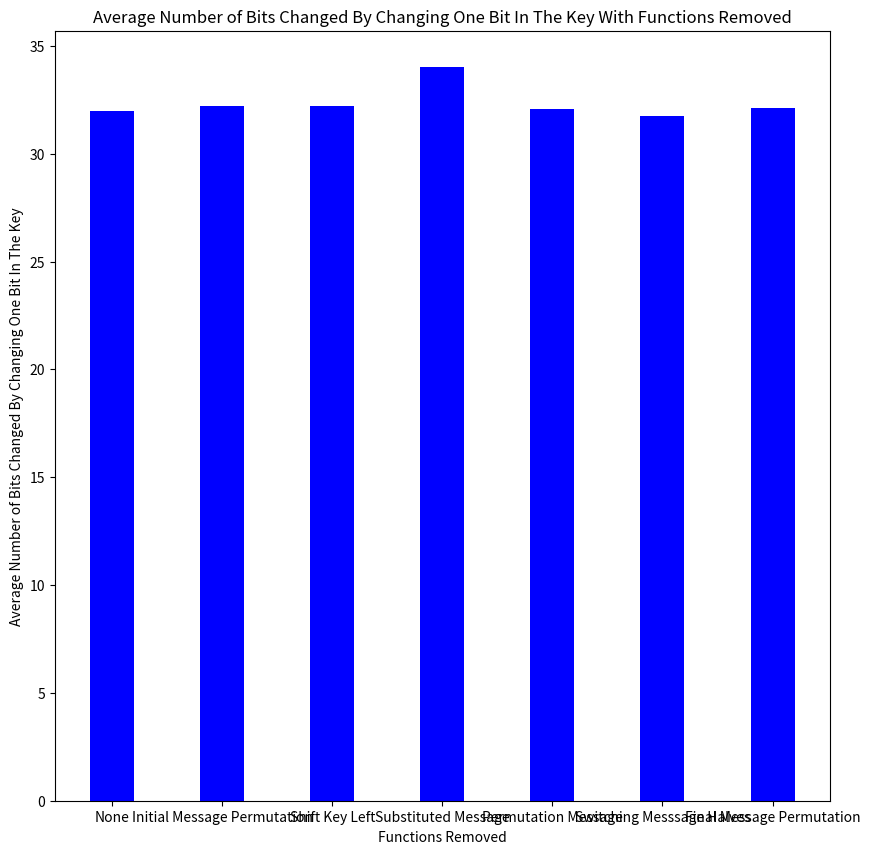
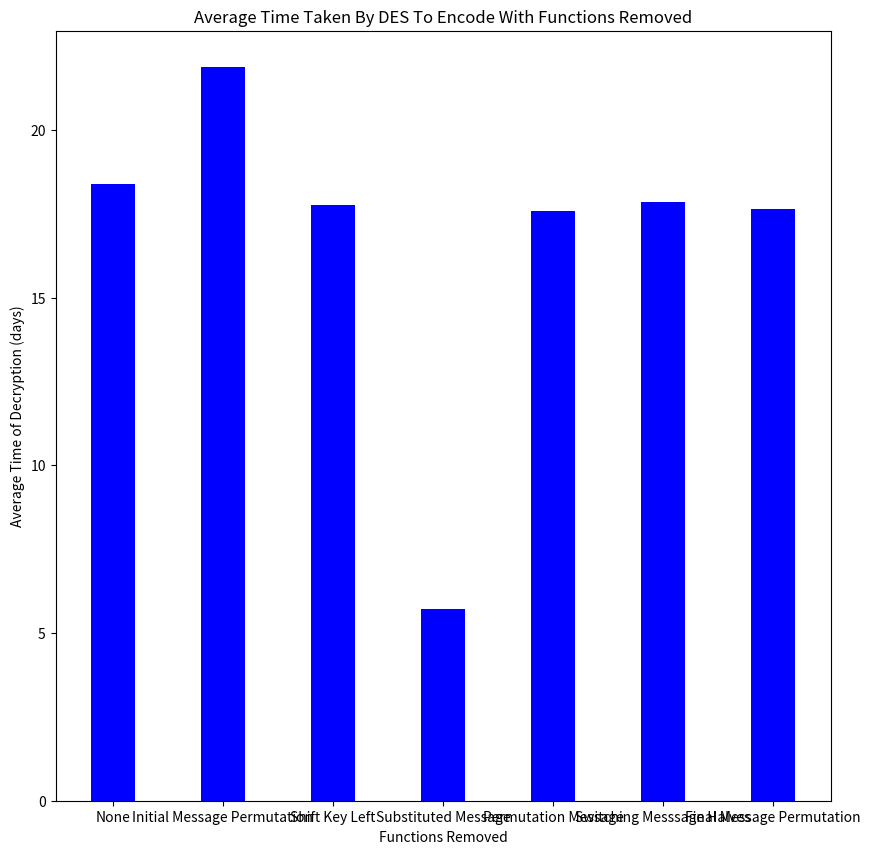

Write the Python code that produced these figures, in order.
import numpy as np
import random
import time
import matplotlib.pyplot as plt


def generate_keys():
    keys = []

    for i in range(50):
        key = random.getrandbits(64)
        keys.append(key)
    return keys


def generate_messages():
    messages = []

    for i in range(50):
        message = hex(random.randrange(0, 18446744073709551615))
        messages.append(key)
    return messages


def get_info(file_name):
    '''
        opens the file and saves the lines in list.
        returns the the lines as seperate parameters with no newline character
    '''

    with open(file_name, "r") as file:
        lines = file.readlines()

    return int(lines[0].strip()), lines[1].strip(), lines[2].strip()


def hex_to_bin(hex_num, bin_len):
    '''
        converts a hex number into a binary list with size bin_len
    '''

    bin_num = "{0:08b}".format(int(hex_num, 16))

    # adds zero to begining of bin_num until the binary string is desired size
    while len(bin_num) != bin_len:
        bin_num = '0' + bin_num

    # converts binary string to list
    bin_arr = [int(bit) for bit in bin_num]

    return bin_arr


def dec_to_bin(dec_num, bin_len):
    '''
        converts decimal number into binary list of size bin_len
    '''

    bin_num = "{0:b}".format(int(dec_num))

    # adds zero to begining of bin_num until the binary string is desired size
    while len(bin_num) != bin_len:
        bin_num = '0' + bin_num

    # converts binary string to list
    bin_arr = [int(bit) for bit in bin_num]

    return bin_arr


def bin_to_hex(bin_list):
    '''
        converts binary list to hex number
    '''

    # converts binary list to binary string
    bin_num = ''.join([str(bit) for bit in bin_list])

    # converts binary string to decimal number, then hex number
    dec_num = int(bin_num, 2)
    hex_num = hex(dec_num)

    return hex_num


def bin_to_dec(bin_list):
    '''
        converts binary list to dec number
    '''

    # converts binary list to binary string
    bin_num = ''.join([str(bit) for bit in bin_list])

    # converts binary string to decimal number
    dec_num = int(bin_num, 2)

    return dec_num


def get_permuted_choice_1_key(bin_64_key):
    '''
        permutates 64 bit key into 56 bit key by moving
        all of the bits to the location given by the permutation
        table
    '''

    # permutation table given by DES
    permutation = [57, 49, 41, 33, 25, 17, 9,
                   1, 58, 50, 42, 34, 26, 18,
                   10, 2, 59, 51, 43, 35, 27,
                   19, 11, 3, 60, 52, 44, 36,
                   63, 55, 47, 39, 31, 23, 15,
                   7, 62, 54, 46, 38, 30, 22,
                   14, 6, 61, 53, 45, 37, 29,
                   21, 13, 5, 28, 20, 12, 4]

    # loops through all th values in the permutation table inserts the values
    # at the location given in the table into an empty list
    permuted_key = []
    for value in permutation:
        permuted_key.append(bin_64_key[value - 1])

    return permuted_key


def get_permuted_choice_2_key(bin_56_key):
    '''
        permutates 56 bit key into 48 bit key by moving
        all of the bits to the location given by the permutation
        table
    '''

    # permutation table given by DES
    permutation = [14, 17, 11, 24, 1, 5,
                   3, 28, 15, 6, 21, 10,
                   23, 19, 12, 4, 26, 8,
                   16, 7, 27, 20, 13, 2,
                   41, 52, 31, 37, 47, 55,
                   30, 40, 51, 45, 33, 48,
                   44, 49, 39, 56, 34, 53,
                   46, 42, 50, 36, 29, 32]

    # loops through all th values in the permutation table inserts the values
    # at the location given in the table into an empty list
    permuted_key = []
    for value in permutation:
        permuted_key.append(bin_56_key[value - 1])

    return permuted_key


def shift_key_left(bin_key, round_num):
    '''
        shifts the key left by amount given in table based on round
        DES is currently in
    '''

    # shift amount list given by DES
    shift_amounts = [1, 1, 2, 2, 2, 2, 2, 2, 1, 2, 2, 2, 2, 2, 2, 1]

    # shifts the key left by the amount given in table
    for round_idx in range(shift_amounts[round_num]):
        first_elem = bin_key.pop(0)
        bin_key.append(first_elem)

    return bin_key


def get_initial_permutation_list(message):
    '''
        permutates 64 bit message  by moving all of the bits to the
        location given by the permutation table
    '''

    # permutation table given by DES
    initial_permutation = [58, 50, 42, 34, 26, 18, 10, 2,
                           60, 52, 44, 36, 28, 20, 12, 4,
                           62, 54, 46, 38, 30, 22, 14, 6,
                           64, 56, 48, 40, 32, 24, 16, 8,
                           57, 49, 41, 33, 25, 17, 9, 1,
                           59, 51, 43, 35, 27, 19, 11, 3,
                           61, 53, 45, 37, 29, 21, 13, 5,
                           63, 55, 47, 39, 31, 23, 15, 7]

    # loops through all th values in the permutation table inserts the values
    # at the location given in the table into an empty list
    initial_permutation_message = []
    for value in initial_permutation:
        initial_permutation_message.append(message[value - 1])

    return initial_permutation_message


def get_expanded_message_list(initial_list):
    '''
        expands 32 bit message into 48 bit message by moving
        all of the bits to the location given by the permutation
        table
    '''

    # expansion table given by DES
    expansion = [32, 1, 2, 3, 4, 5,
                 4, 5, 6, 7, 8, 9,
                 8, 9, 10, 11, 12, 13,
                 12, 13, 14, 15, 16, 17,
                 16, 17, 18, 19, 20, 21,
                 20, 21, 22, 23, 24, 25,
                 24, 25, 26, 27, 28, 29,
                 28, 29, 30, 31, 32, 1]

    # loops through all th values in the permutation table inserts the values
    # at the location given in the table into an empty list
    expanded_list = []
    for value in expansion:
        expanded_list.append(initial_list[value - 1])

    return expanded_list


def xor_bin_lists(bin_key, message):
    '''
        xores the bin_key and message lists
    '''

    xored_list = []
    for idx in range(len(message)):
        xored_list.append(bin_key[idx] ^ message[idx])

    return xored_list


def get_substituted_message_list(initial_list):
    '''
        converts 48 bit message to 32 bit message by breaking the 48 bit
        message into 8 6 bit messages and using the n substitution table
        for n 6 bit message.
        the first and last bit of the message determines which row the
        conversion value is in, and the middle 4 bits determine which
        value in that row it uses
    '''

    # substitution tables given by DES
    substitutions = [[[14, 4, 13, 1, 2, 15, 11, 8, 3, 10, 6, 12, 5, 9, 0, 7],
                      [0, 15, 7, 4, 14, 2, 13, 1, 10, 6, 12, 11, 9, 5, 3, 8],
                      [4, 1, 14, 8, 13, 6, 2, 11, 15, 12, 9, 7, 3, 10, 5, 0],
                      [15, 12, 8, 2, 4, 9, 1, 7, 5, 11, 3, 14, 10, 0, 6, 13]],

                     [[15, 1, 8, 14, 6, 11, 3, 4, 9, 7, 2, 13, 12, 0, 5, 10],
                      [3, 13, 4, 7, 15, 2, 8, 14, 12, 0, 1, 10, 6, 9, 11, 5],
                      [0, 14, 7, 11, 10, 4, 13, 1, 5, 8, 12, 6, 9, 3, 2, 15],
                      [13, 8, 10, 1, 3, 15, 4, 2, 11, 6, 7, 12, 0, 5, 14, 9]],

                     [[10, 0, 9, 14, 6, 3, 15, 5, 1, 13, 12, 7, 11, 4, 2, 8],
                      [13, 7, 0, 9, 3, 4, 6, 10, 2, 8, 5, 14, 12, 11, 15, 1],
                      [13, 6, 4, 9, 8, 15, 3, 0, 11, 1, 2, 12, 5, 10, 14, 7],
                      [1, 10, 13, 0, 6, 9, 8, 7, 4, 15, 14, 3, 11, 5, 2, 12]],

                     [[7, 13, 14, 3, 0, 6, 9, 10, 1, 2, 8, 5, 11, 12, 4, 15],
                      [13, 8, 11, 5, 6, 15, 0, 3, 4, 7, 2, 12, 1, 10, 14, 9],
                      [10, 6, 9, 0, 12, 11, 7, 13, 15, 1, 3, 14, 5, 2, 8, 4],
                      [3, 15, 0, 6, 10, 1, 13, 8, 9, 4, 5, 11, 12, 7, 2, 14]],

                     [[2, 12, 4, 1, 7, 10, 11, 6, 8, 5, 3, 15, 13, 0, 14, 9],
                      [14, 11, 2, 12, 4, 7, 13, 1, 5, 0, 15, 10, 3, 9, 8, 6],
                      [4, 2, 1, 11, 10, 13, 7, 8, 15, 9, 12, 5, 6, 3, 0, 14],
                      [11, 8, 12, 7, 1, 14, 2, 13, 6, 15, 0, 9, 10, 4, 5, 3]],

                     [[12, 1, 10, 15, 9, 2, 6, 8, 0, 13, 3, 4, 14, 7, 5, 11],
                      [10, 15, 4, 2, 7, 12, 9, 5, 6, 1, 13, 14, 0, 11, 3, 8],
                      [9, 14, 15, 5, 2, 8, 12, 3, 7, 0, 4, 10, 1, 13, 11, 6],
                      [4, 3, 2, 12, 9, 5, 15, 10, 11, 14, 1, 7, 6, 0, 8, 13]],

                     [[4, 11, 2, 14, 15, 0, 8, 13, 3, 12, 9, 7, 5, 10, 6, 1],
                      [13, 0, 11, 7, 4, 9, 1, 10, 14, 3, 5, 12, 2, 15, 8, 6],
                      [1, 4, 11, 13, 12, 3, 7, 14, 10, 15, 6, 8, 0, 5, 9, 2],
                      [6, 11, 13, 8, 1, 4, 10, 7, 9, 5, 0, 15, 14, 2, 3, 12]],

                     [[13, 2, 8, 4, 6, 15, 11, 1, 10, 9, 3, 14, 5, 0, 12, 7],
                      [1, 15, 13, 8, 10, 3, 7, 4, 12, 5, 6, 11, 0, 14, 9, 2],
                      [7, 11, 4, 1, 9, 12, 14, 2, 0, 6, 10, 13, 15, 3, 5, 8],
                      [2, 1, 14, 7, 4, 10, 8, 13, 15, 12, 9, 0, 3, 5, 6, 11]]]

    # splits the message list into 8 lists that are 6 bits long
    matrix = np.reshape(initial_list, (8, 6)).tolist()

    # keeps track of what block of the message the code is currently in
    block_idx = 0

    # calculates what value the given block in the message gets calculated to
    substituted_list = []
    for row in matrix:
        # mid_val is the middle 4 bits of the block
        mid_val = row[1:-1]

        # checks what row of the substitution table the value substituted is in
        # based of the first and last bits
        if row[0] == 0:
            if row[len(row) - 1] == 0:
                # appends value to new list based on middle bits using substitution table
                substituted_list.append(dec_to_bin(substitutions[block_idx][0][bin_to_dec(mid_val)], 4))
            else:
                # appends value to new list based on middle bits using substitution table
                substituted_list.append(dec_to_bin(substitutions[block_idx][1][bin_to_dec(mid_val)], 4))
        else:
            if row[len(row) - 1] == 0:
                # appends value to new list based on middle bits using substitution table
                substituted_list.append(dec_to_bin(substitutions[block_idx][2][bin_to_dec(mid_val)], 4))
            else:
                # appends value to new list based on middle bits using substitution table
                substituted_list.append(dec_to_bin(substitutions[block_idx][3][bin_to_dec(mid_val)], 4))

        block_idx += 1

    return sum(substituted_list, [])


def get_permutation_message_list(message):
    '''
        permutates 32 bit message by moving all of the bits to the
        location given by the permutation table
    '''

    # permutation table given by DES
    permutation = [16, 7, 20, 21, 29, 12, 28, 17,
                   1, 15, 23, 26, 5, 18, 31, 10,
                   2, 8, 24, 14, 32, 27, 3, 9,
                   19, 13, 30, 6, 22, 11, 4, 25]

    # loops through all th values in the permutation table inserts the values
    # at the location given in the table into an empty list
    permuted_list = []
    for value in permutation:
        permuted_list.append(message[value - 1])

    return permuted_list


def get_final_permutation_list(message):
    '''
        permutates 64 bit message by moving all of the bits to the
        location given by the permutation table
    '''

    final_permutation = [40, 8, 48, 16, 56, 24, 64, 32,
                         39, 7, 47, 15, 55, 23, 63, 31,
                         38, 6, 46, 14, 54, 22, 62, 30,
                         37, 5, 45, 13, 53, 21, 61, 29,
                         36, 4, 44, 12, 52, 20, 60, 28,
                         35, 3, 43, 11, 51, 19, 59, 27,
                         34, 2, 42, 10, 50, 18, 58, 26,
                         33, 1, 41, 9, 49, 17, 57, 25]

    # loops through all th values in the permutation table inserts the values
    # at the location given in the table into an empty list
    final_permutation_message = []
    for value in final_permutation:
        final_permutation_message.append(message[value - 1])

    return final_permutation_message


def print_bin(bin_arr):
    '''
        prints bin_list as binary string
    '''

    [print(bit, end="") for bit in bin_arr]
    print()


def des(num_rounds, key, message, false_funct, encryption):
    '''
        converts message in input file using DES
    '''

    bin_key = hex_to_bin(key, 64)
    message = hex_to_bin(message, 64)

    # applies initial permutation table to message
    initial_permutation_message = get_initial_permutation_list(message)

    # applies permutation table 1 to key
    bin_56_key = get_permuted_choice_1_key(bin_key)
    bin_56_keys = []
    # splits message in two
    l_message = initial_permutation_message[0:len(initial_permutation_message) // 2]
    r_message = initial_permutation_message[len(initial_permutation_message) // 2:]

    # loops through DES for number of rounds specified in input file
    for key_round_number in range(num_rounds):
        # splits the key in half and shifts each half left by amount
        # given by DES based on what round number the code is on
        if false_funct != "Shift Key Left":
            bin_56_l_key = shift_key_left(bin_56_key[0:28], key_round_number)
            bin_56_r_key = shift_key_left(bin_56_key[28:56], key_round_number)
            bin_56_key = bin_56_l_key + bin_56_r_key
            bin_56_keys.append(bin_56_key)
        else:
            bin_56_keys.append(bin_56_key)

    if not encryption:
        bin_56_keys = bin_56_keys[::-1]

    for round_number in range(num_rounds):

        # makes a new list and copies the values of r_message into it
        temp_l_message = r_message[:]

        # applies expantion table to r_data
        r_message = get_expanded_message_list(r_message)

        # applies permutation table 2 to key
        bin_48_key = get_permuted_choice_2_key(bin_56_keys[round_number])

        # xores the key and message and saves result
        xored_expanded_message_list = xor_bin_lists(bin_48_key, r_message)

        # applies substitution tables to the sum of the key and message
        if false_funct != "Substituted Message":
            substituted_list = get_substituted_message_list(xored_expanded_message_list)
        else:
            substituted_list = xored_expanded_message_list

        # applies permutation table to substitution list
        if false_funct != "Permutation Message":
            permutated_list = get_permutation_message_list(substituted_list)
        else:
            permutated_list = substituted_list

        # saves the value of the sum of the left half of the message list and
        # the permutated list to the right half of the message
        temp_message = xor_bin_lists(l_message, permutated_list)

        # saves the value of the old right half of the message to the
        # left half of the message
        if false_funct != "Switching Message Halves":
            r_message = temp_message
            l_message = temp_l_message
        else:
            l_message = temp_message

    if false_funct != "Switching Message Halves":
        final_message = r_message + l_message
    else:
        final_message = l_message + r_message

    final_message = get_final_permutation_list(final_message)

    return final_message


def output_message(final_message, file_output, file_num):
    '''
        saves the results of the DES encryption to an output file
    '''

    with open(file_output + str(file_num), 'w') as output_file:
        output_file.write(bin_to_hex(final_message))

def arr_to_str(arr):
    str1 = ""
    for elem in arr:
        str1 += str(elem)
    return str1

if __name__ == "__main__":
    # output from generated input
    num_rounds = 16
    key = "0123456789abcdef"
    key_1 = "0123456789abcdf0"
    num_encryptions = 1000
    functions = ["None", "Initial Message Permutation", "Shift Key Left", "Substituted Message",
                 "Permutation Message", "Switching Messsage Halves", "Final Message Permutation"]

    avg_changed_bits = []
    avg_times = []

    for funct_idx, funct in enumerate(functions):
        encryption_result_list = []
        bits_changed_list = []
        timer_res = []
        for idx in range(num_encryptions):
            message = hex(random.randrange(0, 18446744073709551615))
            message2 = bin_to_hex(arr_to_str(xor_bin_lists(hex_to_bin(message, 64), hex_to_bin("0080820060000000", 64))))

            encryption_list = []
            #encryption_list.append(num_rounds)
            #encryption_list.append(key)
            #encryption_list.append(message)

            start = time.time()

            encryption_list.append(arr_to_str(des(num_rounds, key, message, funct, True)))

            end = time.time()

            timer_res.append(end - start)

            encryption_list.append(arr_to_str(des(num_rounds, key_1, message, funct, True)))

            encryption_result_list.append(encryption_list)
            #avg_count = 0
            #for ro in range (num_encryptions):
                #count = 0
                #for temp in range (64):

                    #message = hex(random.randrange(0, 18446744073709551615))
                    #message2 = bin_to_hex(arr_to_str(xor_bin_lists(hex_to_bin(message, 64), hex_to_bin("0080820060000000", 64))))
                    #res = (bin_to_hex(arr_to_str(xor_bin_lists(des(2, key, message, "", True), des(2, key, message2, "", True)))))
                    #if res == hex(0x00000000060000000):
                        #count += 1
                #avg_count += count
            #avg_count /= num_encryptions
            #print(avg_count)
            #quit()

        for encryption in encryption_result_list:
            #print("num_rounds: " + str(encryption[0]))
            #print("key: " + str(encryption[1]))
            #print("message: " + str(encryption[2]))
            #print("encryption:   " + str(encryption[3]))
            #print("encryption_1: " + str(encryption[4]))
            xor_res = int(encryption[0], 2) ^ int(encryption[1], 2)
            xor_res = '{0:064b}'.format(xor_res)
            bits_changed_list.append(xor_res.count('1'))
            #print("              " + xor_res)
            #print("number of bits changed:", xor_res.count('1'))
        bit_changed_avg = 0
        for i in bits_changed_list:
            bit_changed_avg += i

        #temp = 0
        #for idx in bits_changed_list:
            #print(idx, end = " ")
            #temp += 1
        #print()

        bit_changed_avg /= num_encryptions
        #if funct == "None":
            #print("avg bits changed: " + str(bit_changed_avg))
        #else:
            #print("avg bits changed w/o " + funct + ": " + str(bit_changed_avg))

        avg_changed_bits.append(bit_changed_avg)

        time_avg = 0
        for funct_time in timer_res:
            time_avg += funct_time
        time_avg /= num_encryptions

        #if funct == "None":
            #print("time for encryption: " + str(time_avg * 1000) + " ms")
        #else:
            #print("time for encryption w/o " + funct + ": " + str(time_avg * 1000) + " ms")

        avg_times.append(time_avg * (2**32) / 86400)
        #avg_times.append(time_avg * (2**23) / 86400)

    fig = plt.figure(figsize = (10, 10))

    plt.bar(functions, avg_changed_bits, color="blue", width = 0.4)

    plt.xlabel("Functions Removed")
    plt.ylabel("Average Number of Bits Changed By Changing One Bit In The Key")
    plt.title("Average Number of Bits Changed By Changing One Bit In The Key With Functions Removed")


    fig2 = plt.figure(figsize = (10, 10))
    plt.bar(functions, avg_times, color="blue", width = 0.4)

    plt.xlabel("Functions Removed")
    plt.ylabel("Average Time of Decryption (days)")
    plt.title("Average Time Taken By DES To Encode With Functions Removed")
    plt.show()
